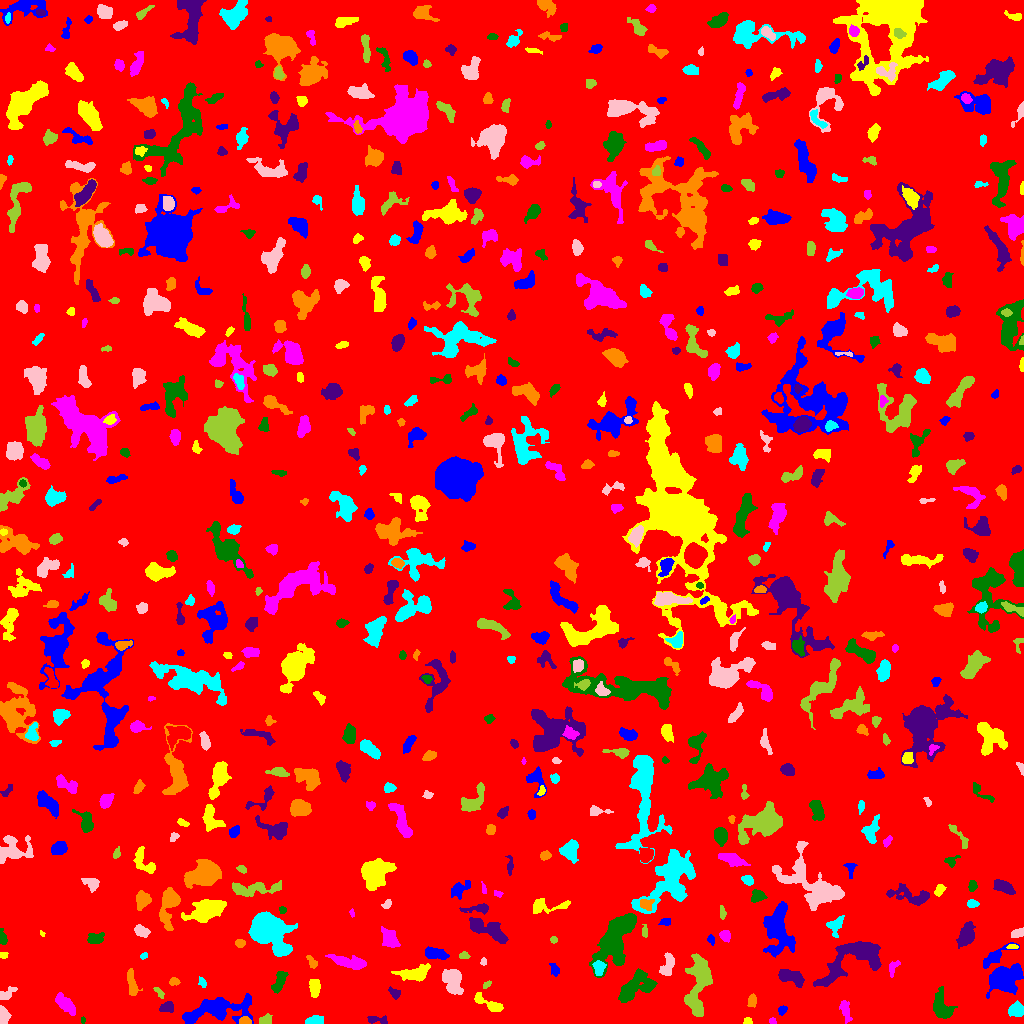

The table this chart was drawn from, first rows:
ID, X, Y, A, B, theta, total_flux, mu_max, mu_median, mu_mean, R_fwhm, R_e, R10, R90, x_start, x_end, y_start, y_end, area, greylevel
0, 514.1, 507.8, 295.6, 293.1, 1.262, 1751711, 12.0, 2.0, 2.079, 98.43, 241.8, 92.88, 391.6, 0, 1023, 0, 1023, 842692, 2.079
1, 216.8, 13.7, 17.79, 5.63, 0.1573, 3823, 11.0, 3.0, 3.835, 7.818, 9.458, 3.523, 15.55, 182, 253, 0, 30, 997, 7.835
2, 747.5, 2.6, 1.91, 1.463, 0.0, 80.0, 3.0, 1.0, 1.404, 2.985, 2.185, 0.7979, 3.338, 743, 752, 0, 6, 57, 8.404
3, 772.4, 2.654, 1.678, 1.562, -0.1639, 81.0, 3.0, 2.0, 1.8, 2.985, 2.111, 0.7979, 3.192, 769, 776, 0, 6, 45, 6.8
4, 83.05, 3.5, 1.53, 1.107, -0.0, 44.0, 3.0, 1.0, 1.375, 1.954, 1.596, 0.5642, 2.706, 81, 85, 0, 7, 32, 9.375
5, 377.8, 3.432, 6.242, 1.859, -0.1528, 301.0, 9.0, 2.0, 2.352, 1.493, 3.385, 1.128, 5.262, 367, 387, 0, 8, 128, 7.352
6, 244.7, 2.36, 2.794, 1.83, -0.07042, 386.0, 8.0, 5.0, 4.437, 4.107, 2.821, 1.128, 4.334, 239, 251, 0, 7, 87, 11.44
7, 313.9, 2.842, 4.544, 2.065, 0.1457, 495.0, 8.0, 3.0, 3.438, 4.184, 3.742, 1.493, 5.836, 305, 323, 0, 8, 144, 8.438
8, 2.727, 6.888, 4.072, 2.281, 1.569, 958.0, 15.0, 6.0, 6.141, 4.26, 3.568, 1.382, 5.67, 0, 11, 0, 18, 156, 11.14
9, 265.6, 3.092, 3.266, 2.263, 0.3128, 467.0, 8.0, 4.0, 4.133, 4.652, 3.385, 1.382, 5.171, 259, 272, 0, 10, 113, 9.133
10, 130, 7.742, 4.721, 3.327, 0.8497, 1077, 10.0, 4.0, 4.469, 6.18, 5.078, 1.954, 7.695, 121, 140, 0, 16, 241, 8.469
11, 782.2, 13.61, 2.479, 1.902, 0.9329, 148.0, 4.0, 2.0, 1.973, 3.989, 2.706, 0.9772, 4.26, 778, 787, 8, 18, 75, 6.973
12, 488.6, 19.8, 9.078, 2.274, -0.505, 673.0, 7.0, 2.5, 2.758, 4.951, 4.514, 1.784, 7.225, 474, 503, 12, 31, 244, 7.758
13, 845.3, 13.2, 5.491, 2.159, -1.286, 365.0, 5.0, 2.0, 2.039, 4.37, 4.146, 1.596, 6.652, 839, 852, 0, 23, 179, 7.039
14, 941.9, 15.49, 6.997, 4.336, -1.251, 1779, 10.0, 4.0, 4.47, 7.269, 5.917, 2.326, 9.739, 933, 957, 5, 37, 398, 8.47
15, 167.5, 16.25, 2.856, 2.241, 0.3981, 308.0, 7.0, 2.0, 2.232, 3.338, 3.141, 1.128, 5.015, 159, 173, 11, 22, 138, 9.232
16, 752.6, 23.32, 2.765, 1.882, -1.437, 152.0, 4.0, 1.0, 1.434, 3.949, 2.877, 0.9772, 4.549, 747, 756, 16, 30, 106, 7.434
17, 1016, 13.32, 3.636, 3.371, 0.6745, 796.0, 8.0, 4.0, 4.0, 5.997, 4.478, 1.784, 6.864, 1008, 1023, 7, 23, 199, 10.0
18, 6.349, 29.7, 4.951, 2.303, 0.5511, 784.0, 10.0, 5.0, 5.444, 5.078, 3.827, 1.493, 6.024, 0, 17, 24, 37, 144, 8.444
19, 159.3, 31.03, 3.621, 1.465, -0.8359, 141.0, 5.0, 2.0, 1.88, 2.185, 2.646, 0.9772, 4.26, 153, 164, 25, 36, 75, 8.88
20, 576, 16.9, 9.911, 3.665, -0.2614, 1465, 7.0, 3.0, 2.856, 7.225, 6.723, 2.646, 10.76, 557, 596, 4, 26, 513, 7.856
21, 1005, 44.99, 8.359, 5.916, 0.4104, 4321, 16.0, 5.0, 5.678, 8.368, 8.098, 3.141, 13.1, 986, 1023, 25, 60, 761, 9.678
22, 314.7, 36.5, 4.202, 2.415, -1.551, 566.0, 7.0, 3.0, 3.076, 4.82, 3.949, 1.596, 6.308, 309, 320, 26, 44, 184, 8.076
23, 65.95, 19.11, 6.7, 2.56, -0.7999, 791.0, 6.0, 3.0, 2.845, 6.933, 5.232, 2.111, 7.999, 55, 75, 8, 31, 278, 7.845
24, 636.2, 37.73, 10.02, 5.455, 0.5384, 2621, 10.0, 4.0, 4.102, 8.575, 7.979, 3.09, 12.42, 618, 657, 21, 55, 639, 8.102
25, 394.9, 29.61, 2.917, 1.787, -0.6585, 110.0, 3.0, 1.0, 1.078, 3.141, 2.585, 0.9772, 4.222, 388, 400, 24, 37, 102, 7.078
26, 174.6, 41.59, 2.349, 1.581, -0.2288, 140.0, 6.0, 2.0, 1.818, 2.877, 2.394, 0.7979, 3.785, 169, 180, 38, 46, 77, 7.818
27, 202.1, 41.25, 2.426, 1.631, -1.076, 126.0, 5.0, 1.0, 1.8, 2.459, 2.257, 0.7979, 4.107, 198, 206, 36, 47, 70, 6.8
28, 452.2, 43.9, 5.625, 3.984, -1.323, 2066, 15.0, 4.0, 4.931, 5.698, 5.499, 2.111, 9.115, 442, 463, 29, 54, 419, 9.931
29, 486.0, 38.13, 2.276, 1.404, 0.6346, 79.0, 3.0, 1.0, 1.463, 2.706, 2.185, 0.7979, 3.568, 483, 491, 35, 43, 54, 7.463
30, 94.82, 50.03, 3.395, 2.44, 1.259, 470.0, 7.0, 3.0, 3.133, 4.406, 3.613, 1.382, 5.698, 89, 101, 42, 57, 150, 8.133
31, 554.6, 54.15, 3.414, 1.989, -1.127, 218.0, 4.0, 2.0, 2.137, 4.754, 3.241, 1.262, 4.918, 549, 559, 47, 60, 102, 7.137
32, 414.1, 49.83, 7.788, 3.4, 0.123, 1472, 11.0, 3.0, 3.936, 5.109, 5.836, 2.185, 9.591, 391, 430, 42, 60, 374, 7.936
33, 893.1, 56.1, 4.476, 2.163, 1.119, 327.0, 5.0, 3.0, 2.894, 4.583, 3.523, 1.382, 5.382, 889, 900, 46, 63, 113, 6.894
34, 279.1, 41.12, 6.101, 2.297, 1.151, 663.0, 8.0, 3.0, 3.055, 5.14, 4.406, 1.596, 6.933, 271, 288, 30, 52, 217, 8.055
35, 791.5, 46.35, 6.906, 2.987, -0.3036, 1085, 7.0, 4.0, 3.466, 7.136, 5.499, 2.185, 8.33, 778, 804, 36, 54, 313, 8.466
36, 131.6, 41.82, 7.552, 2.269, -1.386, 700.0, 9.0, 3.0, 3.226, 3.432, 4.583, 1.693, 7.399, 127, 142, 28, 55, 217, 7.226
37, 598.9, 55.9, 3.727, 2.596, -1.567, 401.0, 5.0, 3.0, 2.638, 4.983, 3.949, 1.596, 6.024, 592, 606, 48, 63, 152, 10.64
38, 483.5, 61.86, 1.888, 1.258, -0.0, 72.0, 3.0, 2.0, 1.565, 2.764, 1.954, 0.7979, 3.09, 480, 486, 58, 66, 46, 7.565
39, 698.7, 40.71, 16.29, 5.454, 1.457, 3886, 11.0, 4.0, 4.238, 9.097, 9.788, 3.827, 14.99, 684, 712, 7, 70, 917, 8.238
40, 911.6, 60.75, 2.59, 1.847, -1.032, 92.0, 3.0, 1.0, 1.333, 2.585, 2.523, 0.9772, 4.222, 907, 915, 56, 66, 69, 6.333
41, 435.2, 69.77, 5.764, 2.387, -0.1961, 1099, 10.0, 5.0, 4.618, 6.308, 4.72, 1.871, 7.225, 425, 449, 64, 77, 238, 9.618
42, 3.5, 68.4, 1.91, 1.463, -1.882232412608811e-14, 80.0, 3.0, 2.0, 1.509, 2.985, 2.185, 0.7979, 3.338, 0, 8, 65, 71, 53, 8.509
43, 348.8, 61.24, 9.538, 2.618, -0.2033, 996.0, 7.0, 3.0, 2.721, 6.283, 5.89, 2.326, 9.097, 325, 366, 54, 69, 366, 7.721
44, 617.3, 86.84, 15.75, 6.352, 1.065, 6169, 18.0, 4.0, 4.835, 7.442, 10.01, 3.478, 16.73, 589, 636, 46, 110, 1276, 9.835
45, 853.1, 65.18, 19.2, 8.396, 0.5271, 5063, 11.0, 4.0, 4.368, 9.657, 10.78, 3.989, 16.85, 813, 881, 37, 82, 1159, 8.368
46, 312.4, 61.2, 3.564, 1.637, -0.9409, 137.0, 4.0, 1.0, 1.412, 3.478, 2.706, 0.9772, 4.478, 306, 317, 55, 68, 97, 7.412
47, 143.7, 67.45, 2.11, 1.472, 0.6235, 83.0, 3.0, 2.0, 1.766, 3.192, 2.326, 0.7979, 3.338, 140, 147, 64, 71, 47, 6.766
48, 667.8, 59.04, 6.079, 2.905, 1.279, 516.0, 5.0, 2.0, 2.243, 5.614, 4.82, 1.954, 7.356, 659, 674, 48, 71, 230, 7.243
49, 464, 67.9, 2.554, 1.617, 0.06727, 137.0, 5.0, 2.0, 1.957, 2.585, 2.459, 0.9772, 4.029, 459, 470, 65, 72, 70, 6.957
50, 530, 82.11, 10.98, 4.743, -1.131, 1104, 5.0, 2.0, 2.3, 8.019, 6.676, 2.646, 10.34, 511, 543, 65, 104, 480, 7.3
51, 994.5, 66.53, 9.27, 2.685, 0.6003, 884.0, 8.0, 3.0, 3.203, 5.997, 5.046, 1.871, 8.058, 983, 1019, 55, 81, 276, 8.203
52, 1013, 76.59, 2.566, 1.128, -0.03312, 85.0, 3.0, 2.0, 1.604, 3.141, 2.257, 0.7979, 3.338, 1006, 1018, 75, 79, 53, 9.604
53, 389.8, 84.56, 5.318, 3.555, -1.043, 1218, 10.0, 5.0, 4.429, 6.652, 5.412, 2.034, 8.156, 381, 400, 76, 97, 275, 8.429
54, 2.402, 86.11, 3.743, 1.671, -1.339, 271.0, 5.0, 2.5, 2.71, 3.989, 2.985, 1.262, 4.652, 0, 7, 79, 95, 100, 7.71
55, 488.7, 93.65, 11.38, 3.732, -0.4518, 2203, 10.0, 4.0, 4.328, 8.078, 7.313, 2.821, 11.26, 469, 508, 80, 106, 509, 8.328
56, 239.9, 79.79, 2.181, 1.797, 0.1401, 148.0, 5.0, 2.0, 1.85, 2.821, 2.523, 0.9772, 4.029, 235, 245, 76, 84, 80, 8.85
57, 267.5, 94.25, 9.138, 6.107, -0.8629, 21125, 83.0, 9.0, 17.09, 7.092, 7.736, 2.932, 14.84, 248, 297, 67, 112, 1236, 21.09
58, 142.1, 92.3, 3.626, 2.294, -0.3896, 391.0, 6.0, 3.0, 2.556, 4.951, 3.613, 1.382, 5.67, 134, 150, 86, 99, 153, 7.556
59, 553.7, 83.59, 1.695, 1.642, -0.4407, 99.0, 4.0, 2.0, 2.02, 3.09, 2.185, 0.7979, 3.432, 550, 557, 80, 87, 49, 7.02
... 622 more rows
